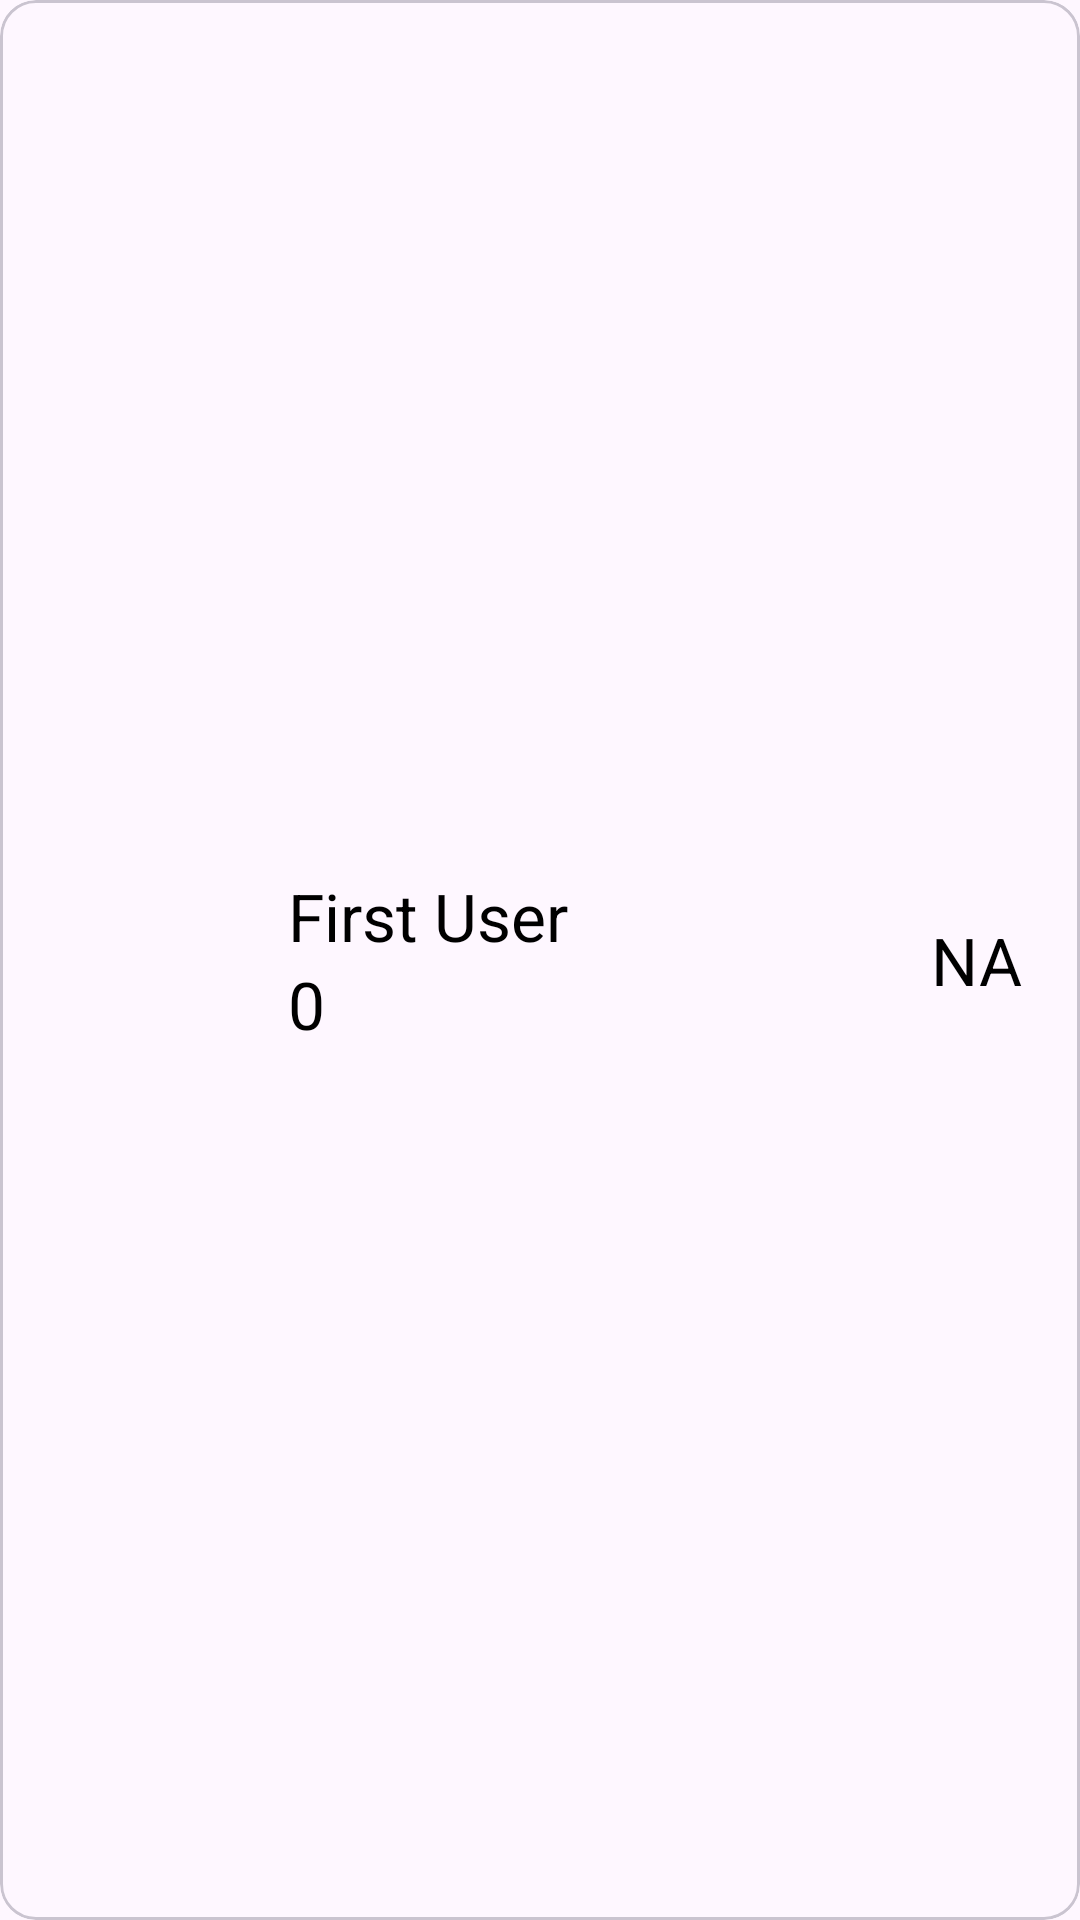

Write the Android layout XML for this screen, with the resource values it uses.
<!-- AndroidManifest.xml: application theme Theme.EcoTrackv1 -->
<!-- res/layout/score_list_item.xml -->
<?xml version="1.0" encoding="utf-8"?>
<com.google.android.material.card.MaterialCardView xmlns:android="http://schemas.android.com/apk/res/android"
    android:layout_width="match_parent"
    android:layout_height="90dp"
    android:layout_marginVertical="3dp"
    android:layout_marginHorizontal="7dp"
    android:background="@color/white"
    >
    <LinearLayout
        android:layout_width="match_parent"
        android:layout_height="match_parent"
        android:orientation="horizontal">
        <ImageView
            android:layout_width="65dp"
            android:layout_height="65dp"
            android:id="@+id/score_user_img"
            android:src="@drawable/common_full_open_on_phone"
            android:layout_gravity="center_vertical"
            android:layout_marginLeft="15dp"
            />
        <LinearLayout
            android:layout_width="match_parent"
            android:layout_height="match_parent"
            android:layout_marginLeft="16dp"
            android:orientation="vertical"
            android:gravity="center_vertical"
            >
            <TextView
                android:id="@+id/score_user_name"
                android:layout_width="match_parent"
                android:layout_height="wrap_content"
                android:text="First User"
                android:textSize="22sp"
                android:textColor="@color/black"
                />
            <TextView
                android:id="@+id/score_user_green_point"
                android:layout_width="match_parent"
                android:layout_height="wrap_content"
                android:text="0 "
                android:textSize="22sp"
                android:textColor="@color/black"
                />

        </LinearLayout>

        <TextView
            android:id="@+id/score_user_rank"
            android:layout_width="50dp"
            android:layout_height="match_parent"
            android:text="NA"
            android:textSize="22sp"
            android:gravity="center"
            android:layout_marginLeft="-60dp"
            android:textColor="@color/black"
            />
    </LinearLayout>

</com.google.android.material.card.MaterialCardView>
<!-- resources referenced by this layout -->
<resources>
  <color name="black">#FF000000</color>
  <color name="white">#FFFFFFFF</color>
  <style name="Theme.EcoTrackv1" parent="Base.Theme.EcoTrackv1" />
  <style name="Base.Theme.EcoTrackv1" parent="Theme.Material3.DayNight.NoActionBar">
          
          
      </style>
</resources>
